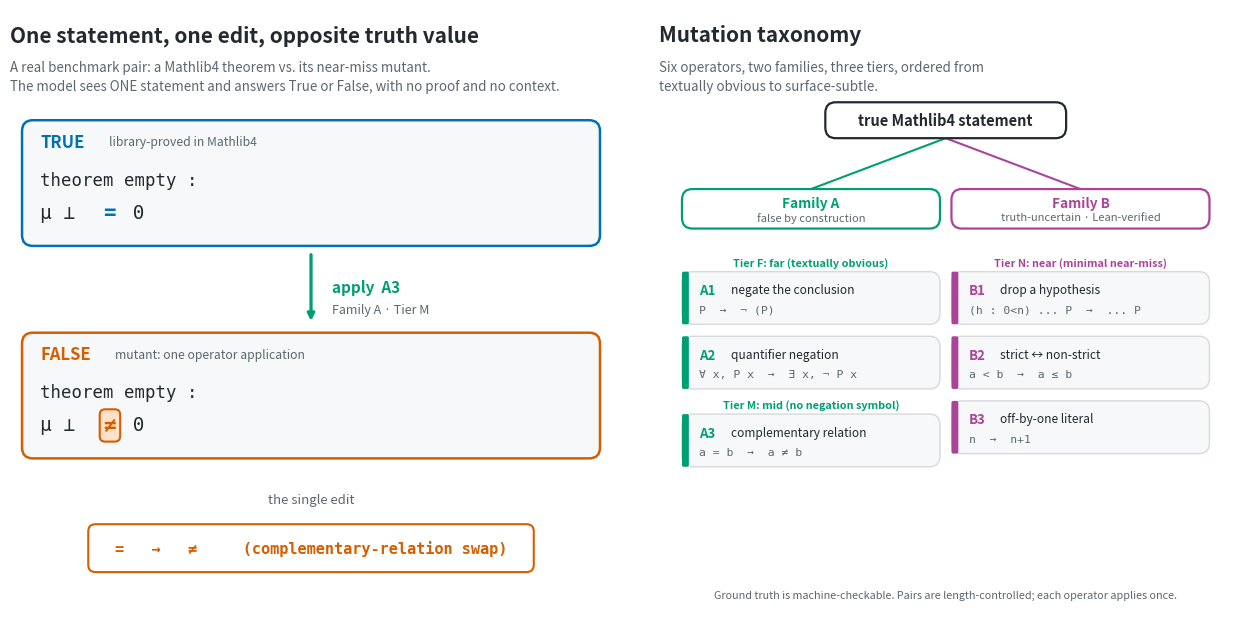

Generate this figure with matplotlib: (Note: this script raises an exception after producing the figure.)
"""Generate the TrueOrPlausible overview figure (design schematic, no model outputs).

Two panels:
  (left)  one real benchmark pair, a TRUE Mathlib4 statement next to its subtly-FALSE
          near-miss mutant, with the single edit highlighted.
  (right) the mutation taxonomy: Family A (false-by-construction, tiers F/M) and
          Family B (truth-uncertain near-misses, tier N), with one example operator each.

INPUT / DESIGN DATA ONLY. This draws the benchmark's *input* design (a true/false pair and
the operator taxonomy). It contains NO model judgments, scores, or pre-registered outcome
metrics. The headline pair is a real item from the built benchmark (data/benchmark/
trueorplausible_v1.0.jsonl); the per-operator examples are short faithful illustrations.

Run:
    .venv/bin/python -m src.figures.make_overview_figure
Output:
    docs/figures/overview.png  (~150 dpi, colorblind-friendly)
"""

from __future__ import annotations

import matplotlib

matplotlib.use("Agg")
import matplotlib.pyplot as plt
from matplotlib.patches import FancyBboxPatch

# --- Palette (colorblind-friendly: Okabe-Ito) ------------------------------------------------
INK = "#22292f"
MUTED = "#5b6770"
TRUE_C = "#0072B2"   # blue: TRUE / library-proved
FALSE_C = "#D55E00"  # vermilion: FALSE / mutant
FAM_A = "#009E73"    # green: Family A (false by construction)
FAM_B = "#AA4499"    # purple: Family B (truth-uncertain)
PANEL = "#f6f8f9"
EDGE = "#d6dadd"
HILITE = "#FFE2C9"   # edit highlight (pale vermilion)

MONO = {"family": "monospace"}

# --- The headline pair: a REAL A3 (Tier M) item from the built benchmark ----------------------
# data/benchmark/trueorplausible_v1.0.jsonl ,  source decl `empty : μ ⊥ = 0`
# A3 swaps the conclusion's head relation `=` -> `≠`: a single surface-subtle character,
# yet logically the negation of the theorem.
PAIR = {
    "name": "theorem empty :",
    "head": "μ ⊥ ",
    "true_rel": "=",
    "false_rel": "≠",
    "tail": " 0",
    "operator": "A3",
    "family": "A",
    "tier": "M",
    "edit": "=   →   ≠     (complementary-relation swap)",
}

# --- Taxonomy: one short faithful example per operator ----------------------------------------
TAXONOMY = [
    ("A", "F", "A1", "negate the conclusion", "P", "¬ (P)"),
    ("A", "F", "A2", "quantifier negation", "∀ x, P x", "∃ x, ¬ P x"),
    ("A", "M", "A3", "complementary relation", "a = b", "a ≠ b"),
    ("B", "N", "B1", "drop a hypothesis", "(h : 0<n) ... P", "... P"),
    ("B", "N", "B2", "strict ↔ non-strict", "a < b", "a ≤ b"),
    ("B", "N", "B3", "off-by-one literal", "n", "n+1"),
]


def draw_box(ax, x, y, w, h, fc, ec, lw=1.2, radius=0.018, z=1):
    ax.add_patch(
        FancyBboxPatch(
            (x, y), w, h,
            boxstyle=f"round,pad=0,rounding_size={radius}",
            linewidth=lw, edgecolor=ec, facecolor=fc, zorder=z,
        )
    )


def main(out_path="docs/figures/overview.png"):
    fig = plt.figure(figsize=(12.8, 6.3), dpi=150)
    fig.patch.set_facecolor("white")
    gs = fig.add_gridspec(1, 2, width_ratios=[1.05, 1.0], wspace=0.08,
                          left=0.03, right=0.985, top=0.99, bottom=0.04)

    # ============================ LEFT PANEL: the one pair ===================================
    axL = fig.add_subplot(gs[0, 0])
    axL.set_xlim(0, 1)
    axL.set_ylim(0, 1)
    axL.axis("off")

    axL.text(0.0, 0.975, "One statement, one edit, opposite truth value",
             fontsize=15, fontweight="bold", color=INK, va="top")
    axL.text(0.0, 0.915,
             "A real benchmark pair: a Mathlib4 theorem vs. its near-miss mutant.\n"
             "The model sees ONE statement and answers True or False, with no proof and no context.",
             fontsize=9.6, color=MUTED, va="top", linespacing=1.5)

    # TRUE card
    draw_box(axL, 0.02, 0.605, 0.96, 0.210, PANEL, TRUE_C, lw=1.8)
    axL.text(0.05, 0.778, "TRUE", fontsize=12, fontweight="bold", color=TRUE_C, va="center")
    axL.text(0.165, 0.778, "library-proved in Mathlib4", fontsize=8.8, color=MUTED, va="center")
    # statement: name line, then the proposition line; relation rendered in blue, inline
    axL.text(0.05, 0.715, PAIR["name"], fontsize=12.5, color=INK, va="center", **MONO)
    axL.text(0.05, 0.660, PAIR["head"], fontsize=14, color=INK, va="center", **MONO)
    axL.text(0.155, 0.660, PAIR["true_rel"], fontsize=15, fontweight="bold",
             color=TRUE_C, va="center", **MONO)
    axL.text(0.185, 0.660, PAIR["tail"], fontsize=14, color=INK, va="center", **MONO)

    # arrow + operator label between cards
    axL.annotate("", xy=(0.5, 0.475), xytext=(0.5, 0.595),
                 arrowprops=dict(arrowstyle="-|>", color=FAM_A, lw=2.3))
    axL.text(0.535, 0.535,
             f"apply  {PAIR['operator']}",
             fontsize=11, color=FAM_A, fontweight="bold", va="center")
    axL.text(0.535, 0.498,
             f"Family {PAIR['family']} · Tier {PAIR['tier']}",
             fontsize=9, color=MUTED, va="center")

    # FALSE card
    draw_box(axL, 0.02, 0.250, 0.96, 0.210, PANEL, FALSE_C, lw=1.8)
    axL.text(0.05, 0.423, "FALSE", fontsize=12, fontweight="bold", color=FALSE_C, va="center")
    axL.text(0.175, 0.423, "mutant: one operator application", fontsize=8.8,
             color=MUTED, va="center")
    axL.text(0.05, 0.360, PAIR["name"], fontsize=12.5, color=INK, va="center", **MONO)
    axL.text(0.05, 0.305, PAIR["head"], fontsize=14, color=INK, va="center", **MONO)
    # highlight box behind the edited relation
    draw_box(axL, 0.149, 0.278, 0.034, 0.054, HILITE, FALSE_C, lw=1.5, radius=0.009, z=2)
    axL.text(0.155, 0.305, PAIR["false_rel"], fontsize=15, fontweight="bold",
             color=FALSE_C, va="center", zorder=3, **MONO)
    axL.text(0.185, 0.305, PAIR["tail"], fontsize=14, color=INK, va="center", **MONO)

    # edit caption box
    axL.text(0.5, 0.180, "the single edit", fontsize=9.5, color=MUTED, va="center",
             ha="center", style="italic")
    draw_box(axL, 0.13, 0.060, 0.74, 0.080, "white", FALSE_C, lw=1.5, radius=0.012)
    axL.text(0.5, 0.100, PAIR["edit"], fontsize=11, color=FALSE_C, fontweight="bold",
             va="center", ha="center", **MONO)

    # ============================ RIGHT PANEL: taxonomy tree =================================
    axR = fig.add_subplot(gs[0, 1])
    axR.set_xlim(0, 1)
    axR.set_ylim(0, 1)
    axR.axis("off")

    axR.text(0.0, 0.975, "Mutation taxonomy", fontsize=15, fontweight="bold",
             color=INK, va="top")
    axR.text(0.0, 0.915,
             "Six operators, two families, three tiers, ordered from\n"
             "textually obvious to surface-subtle.",
             fontsize=9.6, color=MUTED, va="top", linespacing=1.5)

    # root
    rx, ry = 0.5, 0.815
    draw_box(axR, rx - 0.21, ry - 0.030, 0.42, 0.060, "white", INK, lw=1.6)
    axR.text(rx, ry, "true Mathlib4 statement", fontsize=10.5, fontweight="bold",
             color=INK, va="center", ha="center")

    # two family headers
    famA_x, famB_x = 0.265, 0.735
    fam_top = 0.700      # top edge of family header box
    fam_h = 0.066
    # connectors root -> families
    for fx, fc in [(famA_x, FAM_A), (famB_x, FAM_B)]:
        axR.plot([rx, fx], [ry - 0.030, fam_top], color=fc, lw=1.5, zorder=0)

    draw_box(axR, famA_x - 0.225, fam_top - fam_h, 0.45, fam_h, "white", FAM_A, lw=1.6)
    axR.text(famA_x, fam_top - 0.024, "Family A", fontsize=9.8, fontweight="bold",
             color=FAM_A, va="center", ha="center")
    axR.text(famA_x, fam_top - 0.048, "false by construction", fontsize=8.0,
             color=MUTED, va="center", ha="center")

    draw_box(axR, famB_x - 0.225, fam_top - fam_h, 0.45, fam_h, "white", FAM_B, lw=1.6)
    axR.text(famB_x, fam_top - 0.024, "Family B", fontsize=9.8, fontweight="bold",
             color=FAM_B, va="center", ha="center")
    axR.text(famB_x, fam_top - 0.048, "truth-uncertain · Lean-verified", fontsize=8.0,
             color=MUTED, va="center", ha="center")

    # operator rows under each family
    tier_label = {"F": "Tier F: far (textually obvious)",
                  "M": "Tier M: mid (no negation symbol)",
                  "N": "Tier N: near (minimal near-miss)"}
    A_ops = [t for t in TAXONOMY if t[0] == "A"]
    B_ops = [t for t in TAXONOMY if t[0] == "B"]

    def draw_op_column(ops, cx, fc):
        row_h = 0.088
        gap = 0.020
        tier_gap = 0.022   # extra space above a new tier's first row for its label
        y = fam_top - fam_h - 0.050
        last_tier = None
        for fam, tier, op, desc, before, after in ops:
            if tier != last_tier:
                y -= tier_gap
                axR.text(cx, y + 0.006, tier_label[tier], fontsize=7.8, color=fc,
                         fontweight="bold", va="bottom", ha="center")
                last_tier = tier
            top = y
            draw_box(axR, cx - 0.225, top - row_h, 0.45, row_h, PANEL, EDGE, lw=1.0)
            draw_box(axR, cx - 0.225, top - row_h, 0.012, row_h, fc, fc, lw=0, radius=0.003)
            axR.text(cx - 0.195, top - 0.020, op, fontsize=9.5, fontweight="bold",
                     color=fc, va="top", ha="left")
            axR.text(cx - 0.140, top - 0.020, desc, fontsize=8.6, color=INK,
                     va="top", ha="left")
            axR.text(cx - 0.195, top - row_h + 0.016,
                     f"{before}  →  {after}", fontsize=8.2, color=MUTED,
                     va="bottom", ha="left", **MONO)
            y -= row_h + gap
        return y

    draw_op_column(A_ops, famA_x, FAM_A)
    draw_op_column(B_ops, famB_x, FAM_B)

    # footer note (design provenance)
    axR.text(0.5, 0.012,
             "Ground truth is machine-checkable. Pairs are length-controlled; "
             "each operator applies once.",
             fontsize=7.8, color=MUTED, va="bottom", ha="center", style="italic")

    fig.savefig(out_path, dpi=150, facecolor="white", bbox_inches="tight", pad_inches=0.12)
    print(f"wrote {out_path}")


if __name__ == "__main__":
    main()
